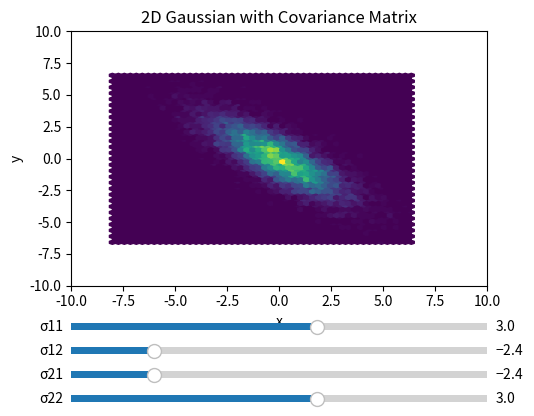

This chart was generated by the following Python code:
import numpy as np
import matplotlib.pyplot as plt
from matplotlib.widgets import Slider

fig, ax = plt.subplots()
plt.subplots_adjust(left=0.25, bottom=0.35)

mu = np.array([0, 0])
cov = np.array([[3.0, -2.4], [-2.4, 3.0]])
data = np.random.multivariate_normal(mu, cov, size=10000)

hb = ax.hexbin(data[:,0], data[:,1], gridsize=50, cmap='viridis')
ax.set_xlim(-10, 10)
ax.set_ylim(-10, 10)
ax.set_title("2D Gaussian with Covariance Matrix")
ax.set_xlabel("x")
ax.set_ylabel("y")

ax_sigma11 = plt.axes([0.25, 0.25, 0.65, 0.03])
ax_sigma12 = plt.axes([0.25, 0.20, 0.65, 0.03])
ax_sigma21 = plt.axes([0.25, 0.15, 0.65, 0.03])
ax_sigma22 = plt.axes([0.25, 0.10, 0.65, 0.03])

s11 = Slider(ax_sigma11, 'σ11', 0.1, 5.0, valinit=3.0)
s12 = Slider(ax_sigma12, 'σ12', -4.0, 4.0, valinit=-2.4)
s21 = Slider(ax_sigma21, 'σ21', -4.0, 4.0, valinit=-2.4)
s22 = Slider(ax_sigma22, 'σ22', 0.1, 5.0, valinit=3.0)

def update(val):
    c = np.array([[s11.val, s12.val], [s21.val, s22.val]])
    if np.all(np.linalg.eigvals(c) > 0):
        ax.clear()
        d = np.random.multivariate_normal(mu, c, size=10000)
        ax.hexbin(d[:,0], d[:,1], gridsize=50, cmap='viridis')
        ax.set_xlim(-10, 10)
        ax.set_ylim(-10, 10)
        ax.set_xlabel("x")
        ax.set_ylabel("y")
        ax.set_title(f"σ11={s11.val:+.2f}, σ12={s12.val:+.2f}\nσ21={s21.val:+.2f}, σ22={s22.val:+.2f}")
        fig.canvas.draw_idle()

s11.on_changed(update)
s12.on_changed(update)
s21.on_changed(update)
s22.on_changed(update)

plt.show()
